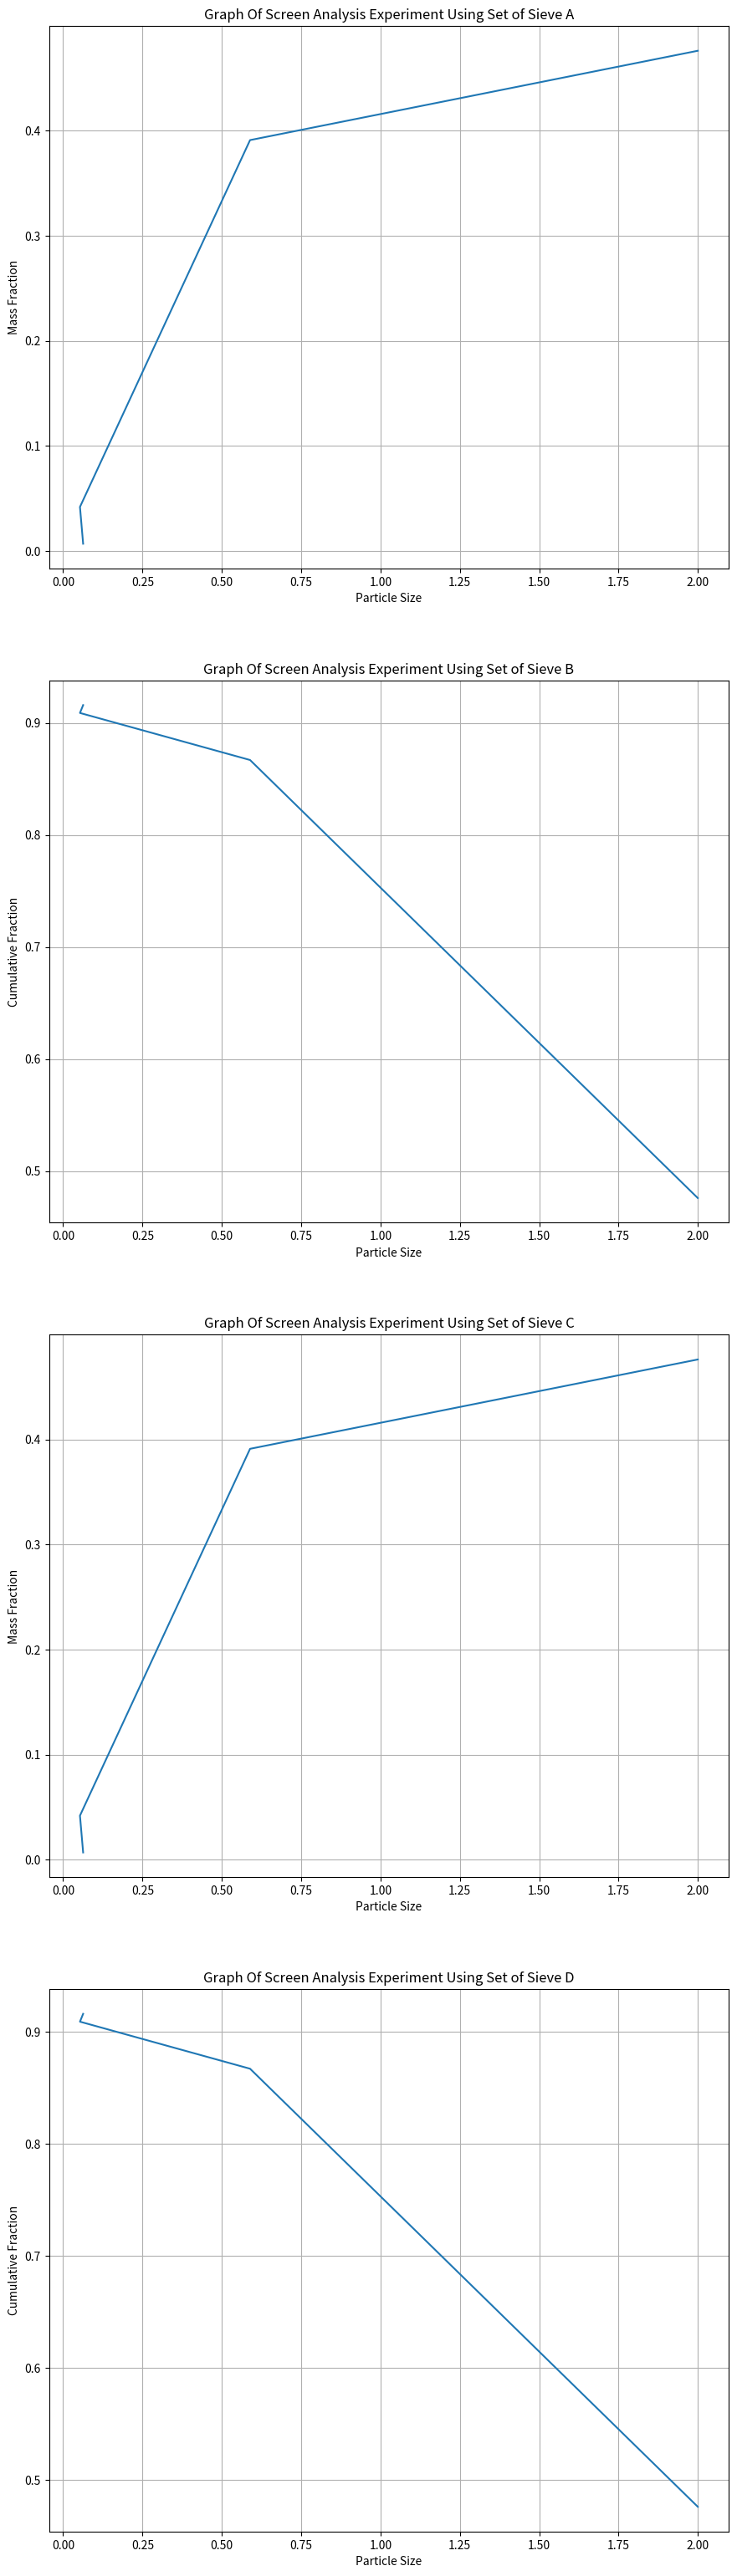

Here is the Python script that generated this plot:
import numpy as np
import matplotlib.pyplot as plt

fig, (ax1, ax2,ax3, ax4) = plt.subplots(4, 1, figsize=(10,32))
                                            # gridspec_kw={'hspace': 0.4, 'wspace': 0.4})

x = np.array([2.000, 0.589, 0.053, 0.063])
y = np.array([0.476, 0.391, 0.042, 0.007])

ax1.plot(x, y)
ax1.set_title("Graph Of Screen Analysis Experiment Using Set of Sieve A")
ax1.set_xlabel("Particle Size")
ax1.set_ylabel("Mass Fraction")
ax1.grid()


x = np.array([2.000, 0.589, 0.053, 0.063])
y = np.array([0.476, 0.867, 0.909, 0.916])

ax2.plot(x,y)
ax2.set_title("Graph Of Screen Analysis Experiment Using Set of Sieve B")
ax2.set_xlabel("Particle Size")
ax2.set_ylabel("Cumulative Fraction")
ax2.grid()
x = np.array([2.000, 0.589, 0.053, 0.063])
y = np.array([0.476, 0.391, 0.042, 0.007])

ax3.plot(x, y)
ax3.set_title("Graph Of Screen Analysis Experiment Using Set of Sieve C")
ax3.set_xlabel("Particle Size")
ax3.set_ylabel("Mass Fraction")
ax3.grid()
x = np.array([2.000, 0.589, 0.053, 0.063])
y = np.array([0.476, 0.867, 0.909, 0.916])

ax4.plot(x,y)
ax4.set_title("Graph Of Screen Analysis Experiment Using Set of Sieve D")
ax4.set_xlabel("Particle Size")
ax4.set_ylabel("Cumulative Fraction")
ax4.grid()
fig.tight_layout(pad=5.0)
plt.show()
plt.savefig("analysis.pdf")
